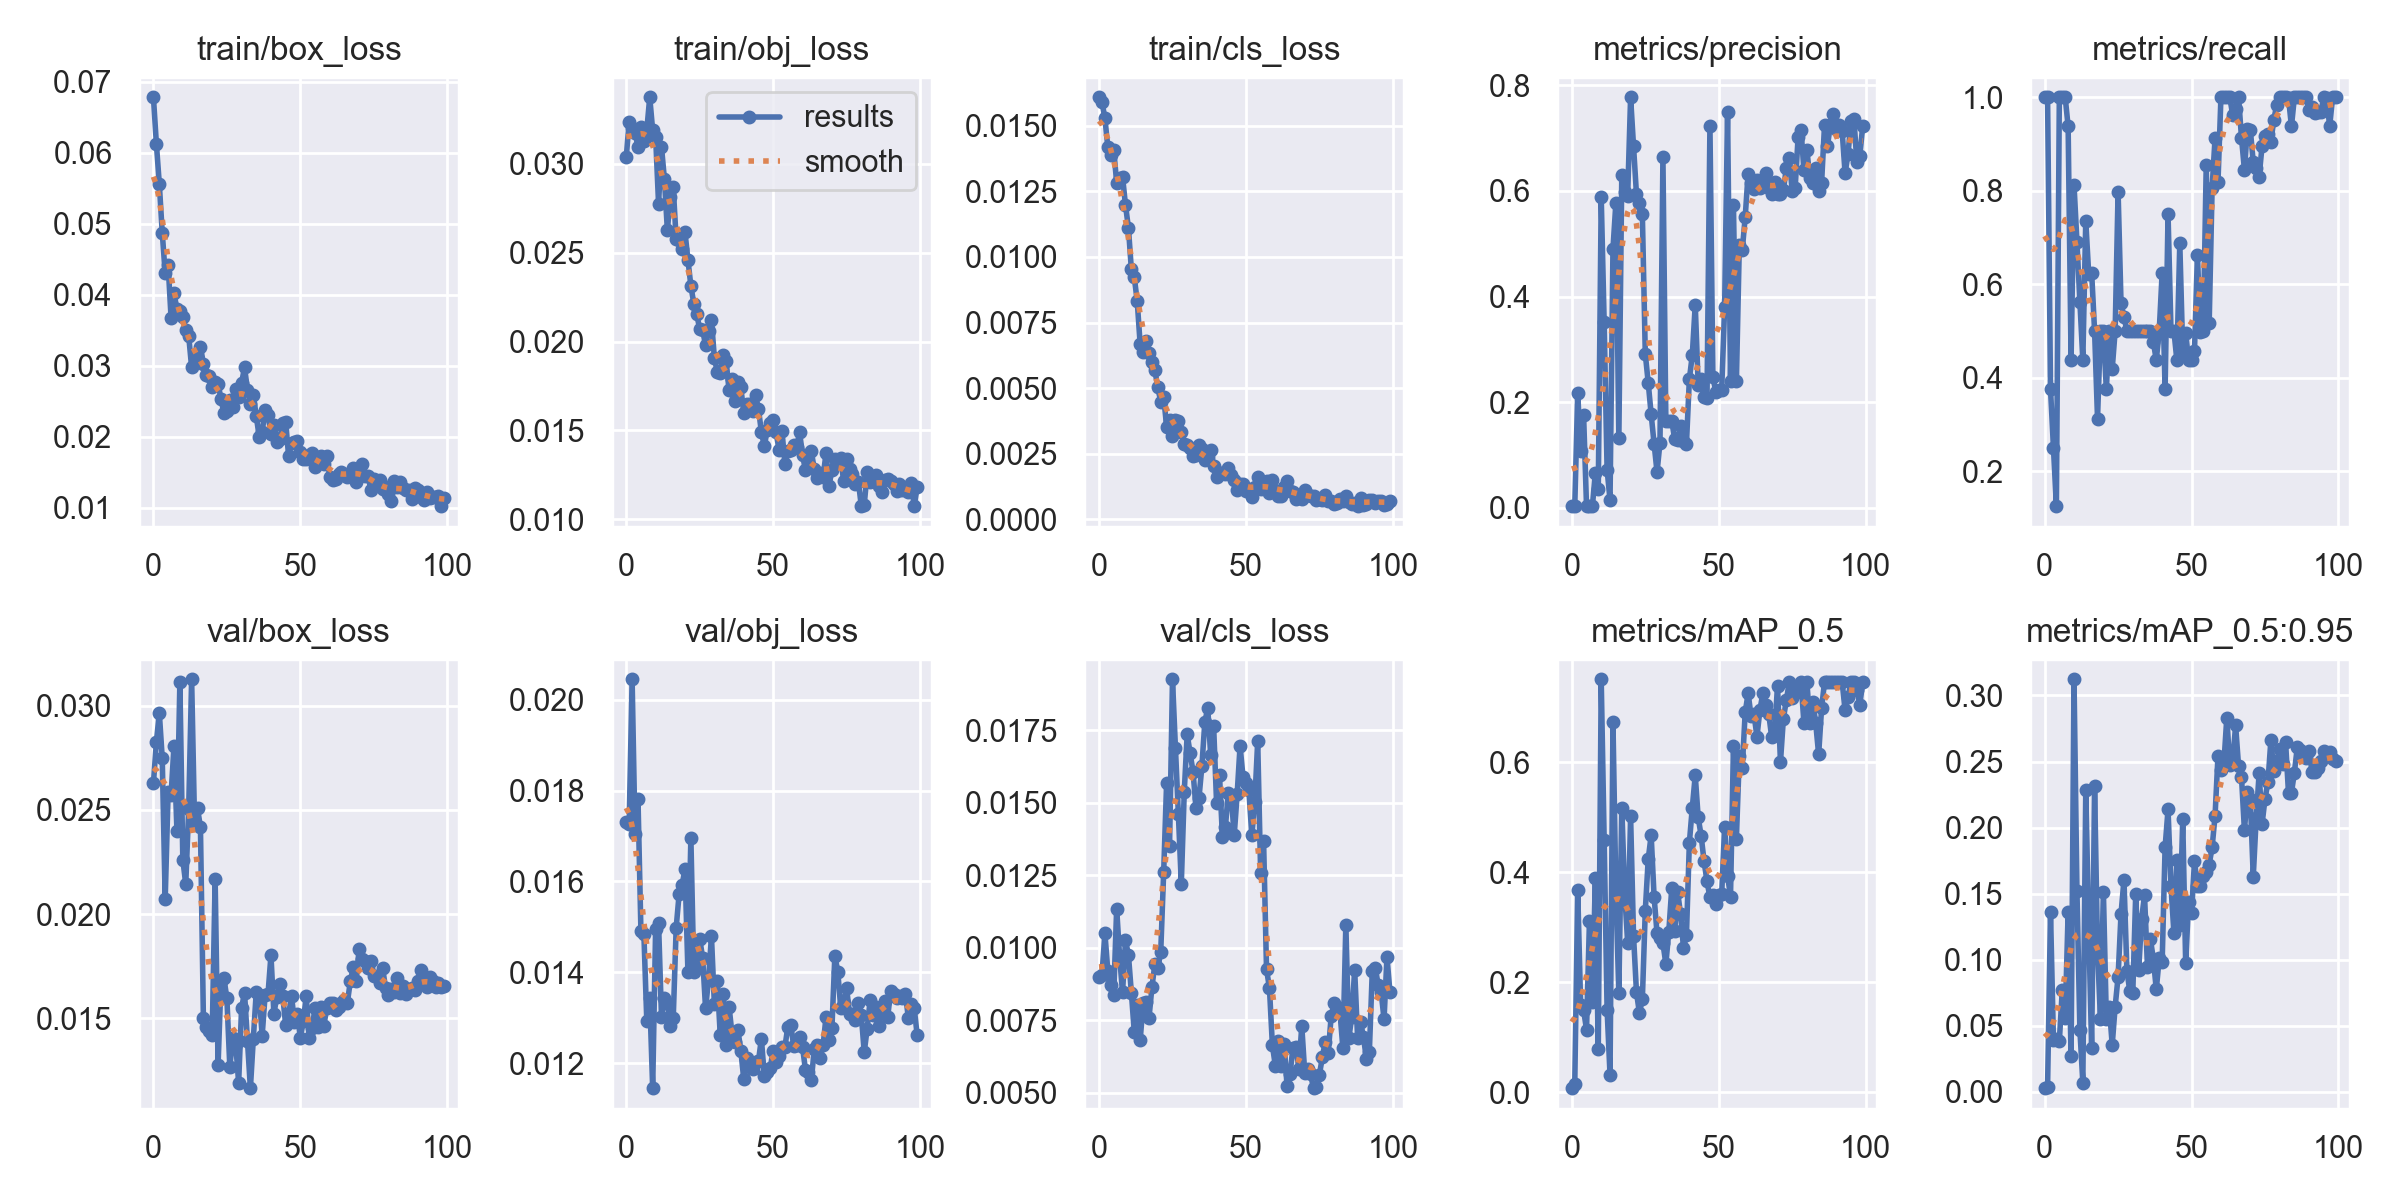

Source data for this figure (header and first rows):
epoch, train/box_loss, train/obj_loss, train/cls_loss, metrics/precision, metrics/recall, metrics/mAP_0.5, metrics/mAP_0.5:0.95, val/box_loss, val/obj_loss, val/cls_loss, x/lr0, x/lr1, x/lr2
0, 0.0678, 0.03036, 0.01609, 0.003356, 1, 0.007437, 0.002898, 0.02629, 0.01731, 0.009014, 0.0703, 0.0033, 0.0033
1, 0.06127, 0.03237, 0.01591, 0.003333, 1, 0.01589, 0.003755, 0.02824, 0.01727, 0.009073, 0.04023, 0.006568, 0.006568
2, 0.05559, 0.032, 0.01529, 0.2175, 0.375, 0.3674, 0.1359, 0.02966, 0.02045, 0.01051, 0.0101, 0.00977, 0.00977
3, 0.04874, 0.03173, 0.01418, 0.1072, 0.25, 0.1579, 0.03913, 0.02747, 0.01705, 0.009195, 0.009703, 0.009703, 0.009703
4, 0.043, 0.03096, 0.01388, 0.1764, 0.125, 0.1494, 0.04005, 0.0207, 0.01782, 0.008711, 0.009703, 0.009703, 0.009703
5, 0.04422, 0.03204, 0.01409, 0.003358, 1, 0.1141, 0.0383, 0.02586, 0.0149, 0.00839, 0.009604, 0.009604, 0.009604
6, 0.03676, 0.03126, 0.01284, 0.003352, 1, 0.3115, 0.0769, 0.02572, 0.01485, 0.01136, 0.009505, 0.009505, 0.009505
7, 0.04021, 0.0319, 0.01302, 0.00336, 1, 0.1639, 0.05635, 0.02807, 0.01292, 0.009709, 0.009406, 0.009406, 0.009406
8, 0.03797, 0.03374, 0.01307, 0.06638, 0.9375, 0.3906, 0.1361, 0.02399, 0.01342, 0.008464, 0.009307, 0.009307, 0.009307
9, 0.03768, 0.03188, 0.01198, 0.03563, 0.4375, 0.07815, 0.02724, 0.03116, 0.01145, 0.01026, 0.009208, 0.009208, 0.009208
10, 0.03683, 0.03153, 0.01112, 0.5887, 0.8125, 0.7512, 0.3122, 0.02261, 0.01495, 0.009767, 0.009109, 0.009109, 0.009109
11, 0.03501, 0.02776, 0.009526, 0.3514, 0.6901, 0.4593, 0.1519, 0.02144, 0.01508, 0.00846, 0.00901, 0.00901, 0.00901
12, 0.0342, 0.03095, 0.009229, 0.07254, 0.5625, 0.1505, 0.04688, 0.02506, 0.01302, 0.007101, 0.008911, 0.008911, 0.008911
13, 0.02975, 0.02911, 0.008303, 0.01518, 0.4375, 0.0315, 0.0071, 0.03127, 0.01343, 0.008021, 0.008812, 0.008812, 0.008812
14, 0.03141, 0.02626, 0.006664, 0.4906, 0.7354, 0.673, 0.2282, 0.02436, 0.01332, 0.00681, 0.008713, 0.008713, 0.008713
15, 0.03084, 0.02814, 0.006388, 0.5779, 0.622, 0.3634, 0.1246, 0.02509, 0.01283, 0.008103, 0.008614, 0.008614, 0.008614
16, 0.03268, 0.02867, 0.006785, 0.1315, 0.625, 0.1801, 0.03332, 0.02416, 0.01299, 0.008151, 0.008515, 0.008515, 0.008515
17, 0.0303, 0.02574, 0.00634, 0.6301, 0.5, 0.5178, 0.2311, 0.01504, 0.01498, 0.007578, 0.008416, 0.008416, 0.008416
18, 0.02866, 0.02571, 0.006005, 0.5972, 0.3125, 0.3612, 0.1075, 0.01457, 0.01572, 0.008649, 0.008317, 0.008317, 0.008317
19, 0.02848, 0.02519, 0.005678, 0.5907, 0.5, 0.2719, 0.05501, 0.01439, 0.01592, 0.009435, 0.008218, 0.008218, 0.008218
20, 0.02702, 0.02615, 0.005027, 0.7772, 0.5, 0.5019, 0.1515, 0.01419, 0.01627, 0.009304, 0.008119, 0.008119, 0.008119
21, 0.0277, 0.02459, 0.004476, 0.6848, 0.375, 0.2847, 0.05559, 0.02168, 0.014, 0.009869, 0.00802, 0.00802, 0.00802
22, 0.02744, 0.02313, 0.004665, 0.5936, 0.5, 0.1817, 0.06445, 0.01275, 0.01696, 0.01261, 0.007921, 0.007921, 0.007921
23, 0.02531, 0.02213, 0.003528, 0.5766, 0.4188, 0.1443, 0.03569, 0.01681, 0.01401, 0.0157, 0.007822, 0.007822, 0.007822
24, 0.02328, 0.02156, 0.003789, 0.5557, 0.5, 0.1693, 0.06454, 0.01692, 0.01419, 0.01352, 0.007723, 0.007723, 0.007723
25, 0.02358, 0.02068, 0.00316, 0.2915, 0.7983, 0.3304, 0.08719, 0.01596, 0.01474, 0.01927, 0.007624, 0.007624, 0.007624
26, 0.0251, 0.02065, 0.003796, 0.2368, 0.5588, 0.4242, 0.1349, 0.01266, 0.01432, 0.01691, 0.007525, 0.007525, 0.007525
27, 0.02424, 0.01979, 0.003747, 0.177, 0.5302, 0.4675, 0.1604, 0.01408, 0.0132, 0.01462, 0.007426, 0.007426, 0.007426
28, 0.02674, 0.0206, 0.003332, 0.1214, 0.5, 0.3554, 0.09173, 0.01379, 0.01383, 0.01222, 0.007327, 0.007327, 0.007327
29, 0.02557, 0.02121, 0.002863, 0.06768, 0.5, 0.2888, 0.07608, 0.01191, 0.0148, 0.01538, 0.007228, 0.007228, 0.007228
30, 0.02755, 0.01907, 0.002824, 0.1234, 0.5, 0.2799, 0.0749, 0.0155, 0.01329, 0.01737, 0.007129, 0.007129, 0.007129
31, 0.02977, 0.01828, 0.00272, 0.6636, 0.5, 0.2713, 0.1497, 0.01623, 0.0138, 0.01671, 0.00703, 0.00703, 0.00703
32, 0.02659, 0.01823, 0.002399, 0.164, 0.5, 0.2334, 0.0921, 0.01392, 0.01261, 0.01607, 0.006931, 0.006931, 0.006931
33, 0.0246, 0.01925, 0.00246, 0.1641, 0.5, 0.2923, 0.1311, 0.01165, 0.01353, 0.01482, 0.006832, 0.006832, 0.006832
34, 0.02586, 0.01891, 0.002833, 0.165, 0.5, 0.3706, 0.1487, 0.01403, 0.0124, 0.01516, 0.006733, 0.006733, 0.006733
35, 0.02289, 0.01725, 0.002663, 0.1306, 0.5, 0.2931, 0.09455, 0.01628, 0.01324, 0.01626, 0.006634, 0.006634, 0.006634
36, 0.01998, 0.0179, 0.002271, 0.1283, 0.5, 0.3645, 0.1156, 0.01614, 0.01264, 0.01778, 0.006535, 0.006535, 0.006535
37, 0.02065, 0.01665, 0.002373, 0.1546, 0.4764, 0.3243, 0.1007, 0.01417, 0.01247, 0.01827, 0.006436, 0.006436, 0.006436
38, 0.02375, 0.01775, 0.002639, 0.1268, 0.4375, 0.2626, 0.07754, 0.01611, 0.01273, 0.01665, 0.006337, 0.006337, 0.006337
39, 0.02303, 0.01741, 0.002046, 0.1206, 0.5, 0.2854, 0.1011, 0.01618, 0.01227, 0.01766, 0.006238, 0.006238, 0.006238
40, 0.02039, 0.01599, 0.001601, 0.2434, 0.625, 0.4538, 0.09864, 0.01803, 0.01165, 0.015, 0.006139, 0.006139, 0.006139
41, 0.02166, 0.0165, 0.001759, 0.2898, 0.375, 0.5178, 0.1852, 0.01522, 0.0121, 0.01597, 0.00604, 0.00604, 0.00604
42, 0.01929, 0.01646, 0.00177, 0.3845, 0.75, 0.5764, 0.2138, 0.01605, 0.01191, 0.01383, 0.005941, 0.005941, 0.005941
43, 0.0197, 0.0161, 0.00173, 0.2333, 0.5, 0.5001, 0.1557, 0.01665, 0.01186, 0.01417, 0.005842, 0.005842, 0.005842
44, 0.02199, 0.01697, 0.001968, 0.244, 0.5, 0.4669, 0.1204, 0.01608, 0.01203, 0.01536, 0.005743, 0.005743, 0.005743
45, 0.02213, 0.0162, 0.001694, 0.2109, 0.4375, 0.4204, 0.1753, 0.01468, 0.01205, 0.01525, 0.005644, 0.005644, 0.005644
46, 0.01728, 0.01491, 0.001482, 0.2086, 0.6875, 0.3837, 0.1262, 0.01519, 0.01254, 0.01388, 0.005545, 0.005545, 0.005545
47, 0.01912, 0.01412, 0.001119, 0.7236, 0.4557, 0.3547, 0.2064, 0.01605, 0.01171, 0.01529, 0.005446, 0.005446, 0.005446
48, 0.0192, 0.01504, 0.001357, 0.2486, 0.4947, 0.3582, 0.0973, 0.01483, 0.01181, 0.01697, 0.005347, 0.005347, 0.005347
49, 0.01935, 0.01539, 0.001327, 0.2196, 0.4375, 0.3417, 0.1441, 0.0152, 0.01189, 0.0159, 0.005248, 0.005248, 0.005248
50, 0.01781, 0.01558, 0.001092, 0.2226, 0.4375, 0.3585, 0.1356, 0.01406, 0.01227, 0.0157, 0.005149, 0.005149, 0.005149
51, 0.01693, 0.01489, 0.001161, 0.224, 0.4575, 0.3607, 0.1747, 0.01486, 0.01202, 0.01543, 0.00505, 0.00505, 0.00505
52, 0.01684, 0.01392, 0.0008262, 0.3795, 0.6624, 0.4829, 0.1555, 0.01605, 0.01216, 0.01388, 0.004951, 0.004951, 0.004951
53, 0.01743, 0.01499, 0.001227, 0.7496, 0.4986, 0.3942, 0.1555, 0.01404, 0.01235, 0.01503, 0.004852, 0.004852, 0.004852
54, 0.01774, 0.01311, 0.001611, 0.2397, 0.5, 0.3559, 0.1632, 0.01454, 0.01235, 0.01713, 0.004753, 0.004753, 0.004753
55, 0.01578, 0.01382, 0.001169, 0.5728, 0.8552, 0.629, 0.1667, 0.0155, 0.01281, 0.01259, 0.004654, 0.004654, 0.004654
56, 0.0164, 0.01388, 0.001242, 0.2393, 0.5166, 0.4612, 0.172, 0.01456, 0.01285, 0.0137, 0.004555, 0.004555, 0.004555
57, 0.01733, 0.01419, 0.00146, 0.4968, 0.8061, 0.6117, 0.1851, 0.01553, 0.01237, 0.009273, 0.004456, 0.004456, 0.004456
58, 0.01614, 0.01408, 0.001002, 0.4877, 0.9124, 0.5897, 0.209, 0.01465, 0.0124, 0.008613, 0.004357, 0.004357, 0.004357
59, 0.01734, 0.01488, 0.001504, 0.5504, 0.8187, 0.6911, 0.2543, 0.0155, 0.01257, 0.006641, 0.004258, 0.004258, 0.004258
... 40 more rows
